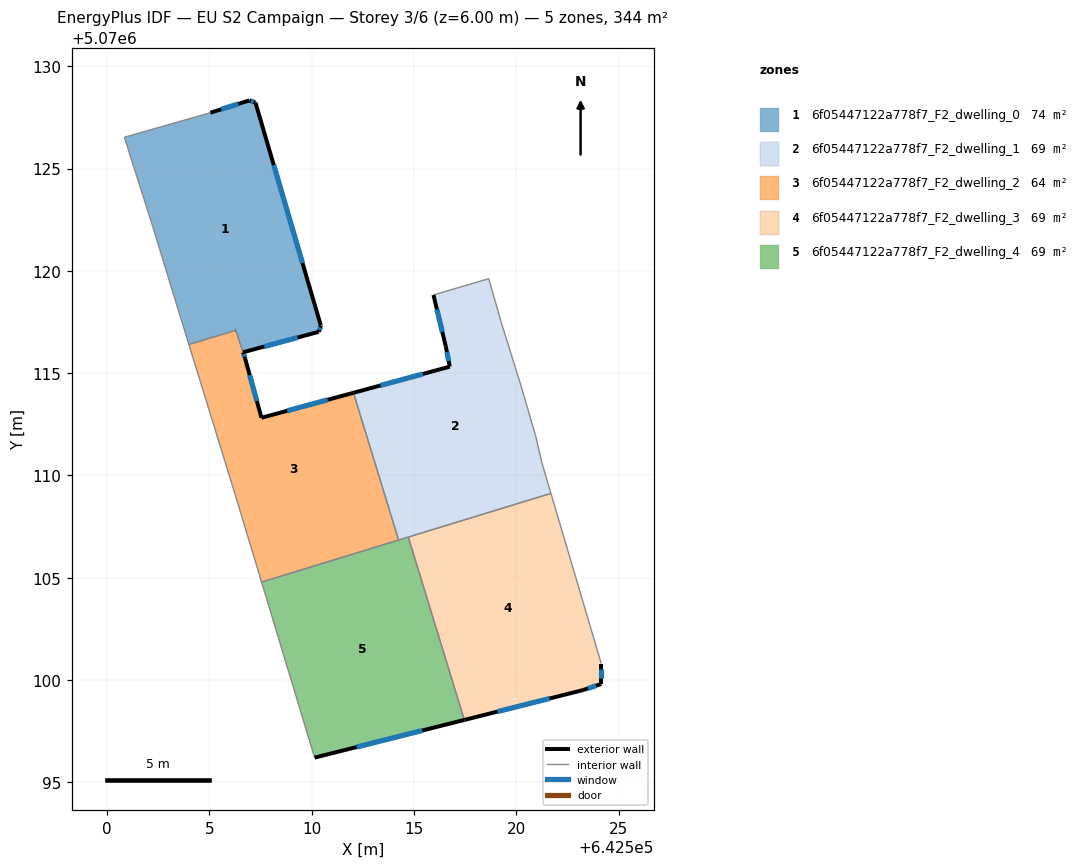
=== STOREY PLAN SPEC (per zone: floor XY polygon, exterior-wall plan segments, windows/doors) ===
zone 1: 6f05447122a778f7_F2_dwelling_0  (73.7 m²)
  floor: (642510.34, 5070117.02) (642510.45, 5070117.32) (642507.25, 5070128.23) (642506.95, 5070128.33) (642505.05, 5070127.73) (642500.84, 5070126.53) (642502.24, 5070122.13) (642503.34, 5070118.52) (642504.00, 5070116.40) (642506.29, 5070117.10) (642506.64, 5070116.02)
  exterior wall: (642505.05, 5070127.73) – (642506.95, 5070128.33)  [2.0 m]
    window: (642505.58, 5070127.90) – (642506.41, 5070128.16)  [1.2 m²]
  exterior wall: (642506.95, 5070128.33) – (642507.25, 5070128.23)  [0.3 m]
    window: (642507.03, 5070128.30) – (642507.16, 5070128.26)  [0.2 m²]
  exterior wall: (642507.25, 5070128.23) – (642510.45, 5070117.32)  [11.4 m]
    window: (642508.14, 5070125.17) – (642509.55, 5070120.38)  [6.6 m²]
  exterior wall: (642510.45, 5070117.32) – (642510.34, 5070117.02)  [0.3 m]
    window: (642510.42, 5070117.24) – (642510.37, 5070117.11)  [0.2 m²]
  exterior wall: (642510.34, 5070117.02) – (642506.64, 5070116.02)  [3.8 m]
    window: (642509.31, 5070116.74) – (642507.68, 5070116.30)  [2.2 m²]
  exterior wall: (642506.29, 5070117.10) – (642506.28, 5070117.10)  [0.0 m]
  interior walls: 6
zone 2: 6f05447122a778f7_F2_dwelling_1  (68.9 m²)
  floor: (642521.69, 5070109.12) (642521.25, 5070110.61) (642520.95, 5070111.91) (642520.25, 5070114.32) (642519.25, 5070117.52) (642518.65, 5070119.62) (642515.95, 5070118.82) (642516.55, 5070116.32) (642516.75, 5070115.32) (642512.04, 5070114.04) (642514.25, 5070106.84)
  exterior wall: (642512.04, 5070114.04) – (642516.75, 5070115.32)  [4.9 m]
    window: (642513.36, 5070114.40) – (642515.43, 5070114.96)  [2.8 m²]
  exterior wall: (642516.75, 5070115.32) – (642516.55, 5070116.32)  [1.0 m]
    window: (642516.69, 5070115.60) – (642516.61, 5070116.04)  [0.6 m²]
  exterior wall: (642516.55, 5070116.32) – (642515.95, 5070118.82)  [2.6 m]
    window: (642516.38, 5070117.02) – (642516.12, 5070118.12)  [1.5 m²]
  interior walls: 9
zone 3: 6f05447122a778f7_F2_dwelling_2  (64.0 m²)
  floor: (642514.25, 5070106.84) (642512.04, 5070114.04) (642507.54, 5070112.82) (642506.74, 5070115.72) (642506.29, 5070117.10) (642504.00, 5070116.40) (642506.21, 5070109.22) (642506.24, 5070109.12) (642507.55, 5070104.79)
  exterior wall: (642506.29, 5070117.10) – (642506.28, 5070117.10)  [0.0 m]
  exterior wall: (642506.65, 5070116.02) – (642506.64, 5070116.02)  [0.0 m]
  exterior wall: (642506.65, 5070116.02) – (642506.74, 5070115.72)  [0.3 m]
    window: (642506.67, 5070115.93) – (642506.71, 5070115.80)  [0.2 m²]
  exterior wall: (642506.74, 5070115.72) – (642507.54, 5070112.82)  [3.0 m]
    window: (642506.97, 5070114.91) – (642507.32, 5070113.63)  [1.7 m²]
  exterior wall: (642507.54, 5070112.82) – (642512.04, 5070114.04)  [4.7 m]
    window: (642508.80, 5070113.16) – (642510.78, 5070113.70)  [2.7 m²]
  interior walls: 7
zone 4: 6f05447122a778f7_F2_dwelling_3  (68.9 m²)
  floor: (642523.25, 5070099.50) (642524.15, 5070099.80) (642524.15, 5070100.81) (642521.69, 5070109.12) (642514.72, 5070106.99) (642517.46, 5070098.05)
  exterior wall: (642524.15, 5070100.81) – (642524.15, 5070099.80)  [1.0 m]
    window: (642524.15, 5070100.53) – (642524.15, 5070100.09)  [0.6 m²]
  exterior wall: (642524.15, 5070099.80) – (642523.25, 5070099.50)  [0.9 m]
    window: (642523.90, 5070099.72) – (642523.50, 5070099.59)  [0.6 m²]
  exterior wall: (642523.25, 5070099.50) – (642517.46, 5070098.05)  [6.0 m]
    window: (642521.63, 5070099.10) – (642519.08, 5070098.46)  [3.5 m²]
  interior walls: 3
zone 5: 6f05447122a778f7_F2_dwelling_4  (68.9 m²)
  floor: (642517.46, 5070098.05) (642514.72, 5070106.99) (642507.55, 5070104.79) (642510.14, 5070096.21)
  exterior wall: (642517.46, 5070098.05) – (642510.14, 5070096.21)  [7.5 m]
    window: (642515.41, 5070097.53) – (642512.19, 5070096.72)  [4.4 m²]
  interior walls: 4

=== DERIVED (storey summary) ===
Building: EU S2 Campaign
Storey: 3 of 6  (floor level z = 6.00 m)
Storey gross floor area: 344.3 m²
Zones on this storey: 5
  - 6f05447122a778f7_F2_dwelling_0: floor 73.7 m²; exterior wall 17.8 m (53.5 m²); 5 window(s) 10.3 m²; WWR 19.3%
  - 6f05447122a778f7_F2_dwelling_1: floor 68.9 m²; exterior wall 8.5 m (25.4 m²); 3 window(s) 4.9 m²; WWR 19.3%
  - 6f05447122a778f7_F2_dwelling_2: floor 64.0 m²; exterior wall 8.0 m (24.0 m²); 3 window(s) 4.6 m²; WWR 19.3%
  - 6f05447122a778f7_F2_dwelling_3: floor 68.9 m²; exterior wall 7.9 m (23.8 m²); 3 window(s) 4.6 m²; WWR 19.3%
  - 6f05447122a778f7_F2_dwelling_4: floor 68.9 m²; exterior wall 7.5 m (22.6 m²); 1 window(s) 4.4 m²; WWR 19.3%
Zone adjacency (shared interzone walls):
  - 6f05447122a778f7_F2_dwelling_0 ↔ 6f05447122a778f7_F2_dwelling_2
  - 6f05447122a778f7_F2_dwelling_1 ↔ 6f05447122a778f7_F2_dwelling_2
  - 6f05447122a778f7_F2_dwelling_1 ↔ 6f05447122a778f7_F2_dwelling_3
  - 6f05447122a778f7_F2_dwelling_1 ↔ 6f05447122a778f7_F2_dwelling_4
  - 6f05447122a778f7_F2_dwelling_2 ↔ 6f05447122a778f7_F2_dwelling_4
  - 6f05447122a778f7_F2_dwelling_3 ↔ 6f05447122a778f7_F2_dwelling_4